Image classification data set "Tomato_Dataset" (DyArdh/Tomato_Dataset on GitHub). Class labels (6): tomato early blight, tomato leaf mold, tomato spider mites two spotted spider mite, tomato target spot, tomato mosaic virus, tomato healthy.

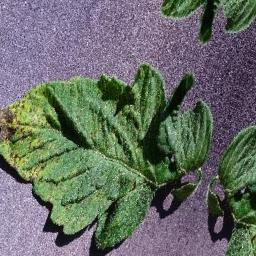
Label: tomato target spot

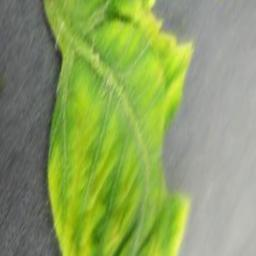
Label: tomato mosaic virus

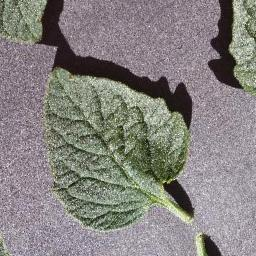
Label: tomato target spot

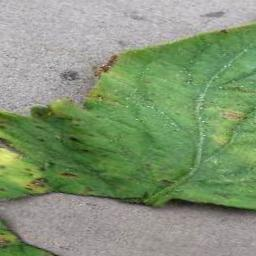
Label: tomato leaf mold

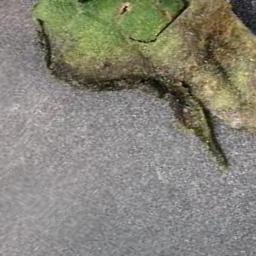
Label: tomato mosaic virus

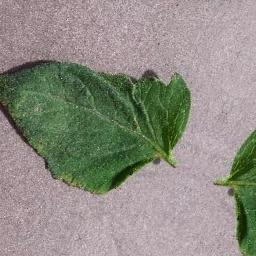
Label: tomato early blight
